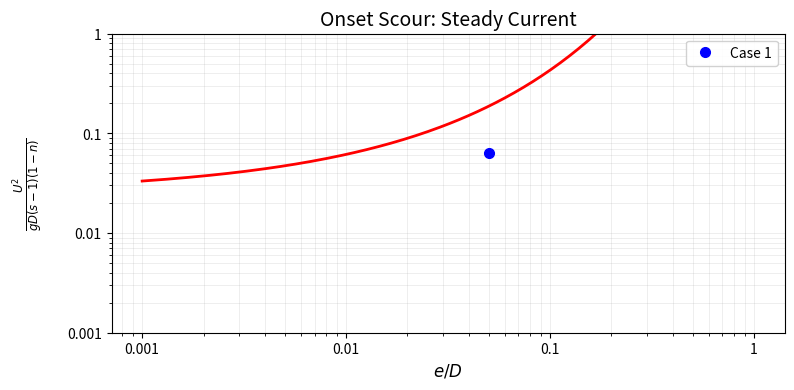
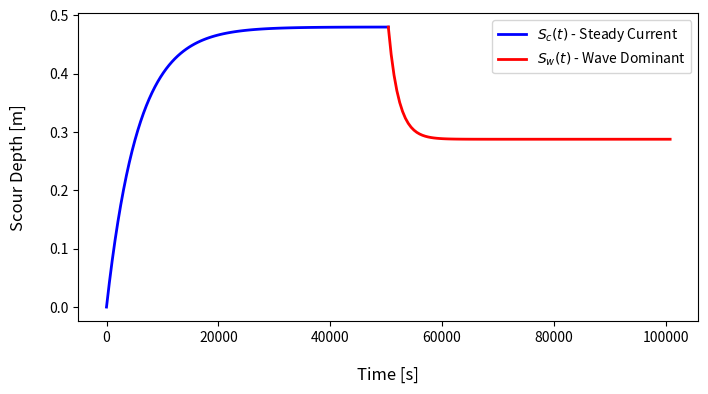

Recreate these plots in Python, in order.
import matplotlib.pyplot as plt
import numpy as np


# ======================================================================
# Given data
# ======================================================================
# Constants
rho = 1026          # Water density [kg/m^3]
rho_s = 2650        # Sediment density [kg/m^3]
g = 9.81            # Gravitational acceleration [m/s^2]
kappa = 0.4         # von Karman constant [-]
nu = 1e-6           # Kinematic viscosity of water [m^2/s]
s = rho_s / rho     # Relative density of sediment [-]

# Given parameters
n = 0.43            # Porosity [-]
d50 = 0.2e-3        # Median grain size [m]
D = 0.8             # Diameter of the pipeline [m]
e = 0.04            # Initial Burial Depth [m]
h = 15.0            # Water depth [m]
ks = 2.5 * d50      # Roughness height [m]

# Spring tide current velocity properties
V = 1.1             # Depth-averaged current velocity [m/s]

# Dominant wave properties
Tp = 9.0            # Peak wave period [s]
Hs = 4.0            # Significant wave height [m]



# ======================================================================
# TASK 1a: Onset Scour - Steady Current
# ======================================================================

# Top of the pipeline (from the bottom)
z = D - e

# Define a range of burial ratios to plot the onset criteria as curves
ratios = np.geomspace(1e-3, 1, 200)

# Get the friction velocity in current flow
U_fc = V / (6 + (1/kappa) * np.log(h/ks))

# Get the velocity at the given depth
U = U_fc / kappa * np.log(30 * z / ks)

# Calculate the onset criteria
L_side_c = U **2 / g * D * (s - 1) * (1 - n)
R_side_c = lambda ratio: 0.025 * np.exp(9 * np.sqrt(ratio)) # ratio = e / D


# Plot the data
plt.figure(figsize=(8, 4), dpi=150)
plt.plot(ratios, R_side_c(ratios), color='red', linewidth=2)
plt.plot(e / D, L_side_c, 'o', label='Case 1', color='blue', markersize=7)
plt.xscale('log')
plt.yscale('log')
plt.ylim(1e-3, 1)
plt.gca().xaxis.set_major_formatter(plt.matplotlib.ticker.StrMethodFormatter('{x:.2g}'))
plt.gca().yaxis.set_major_formatter(plt.matplotlib.ticker.StrMethodFormatter('{x:.2g}'))
plt.xlabel(r'$e/D$', fontsize=12)
plt.ylabel(r'$\frac{U^{2}}{gD(s-1)(1-n)}$', rotation=90, labelpad=16, fontsize=12)
plt.title('Onset Scour: Steady Current', fontsize=14)
plt.legend(frameon=True, fancybox=True, framealpha=0.9, loc='upper right')
plt.grid(True, which='both', alpha=0.3, linestyle='-', linewidth=0.5)
plt.tight_layout()
plt.show()

# Get the results
print('Results for Onset Scour - Steady Current:')
print(f'L_side_c: {L_side_c:.4f}', '   ', f'R_side_c: {R_side_c(e / D):.4f}')
print('\nOnset scour occurs if L_side_c > R_side_c:')
print(f'Value of L_side / R_side: {L_side_c / R_side_c(e / D):.4f}')
print('Onset scour status: ', 'Yes' if L_side_c > R_side_c(e / D) else 'No')


# === Test of the other function === 
f = 0.025 * np.exp(9 * np.sqrt(e / D))
dp_dx = - rho * U ** 2 / (D * f)
onset_scour = np.abs(dp_dx) / (g * rho * (s-1) * (1-n))

print('\nOnset scour occursif pressure gradient / (g * rho * (s-1) * (1-n)) > 1:')
print(f'Onset scour value: {onset_scour:.2f}') 
print('Onset scour status: ', 'Yes' if onset_scour > 1 else 'No')


# ======================================================================
# TASK 1b: Onset Scour - Waves
# ======================================================================

# Zero-crossing wave period
Tz = Tp / 1.3

# Free stream velocity at the top of the pipeline
U_m = (Hs / (2 * np.sqrt(2))) * np.sqrt(g/h) * np.exp(-((3.65/Tz) * np.sqrt(h/g))**2.1)

# Calculate the onset criteria
L_side_w = U_m **2 / (g * D * (s - 1) * (1 - n))
R_side_w = lambda ratio: 0.025 * np.exp(9 * np.sqrt(ratio)) # ratio = e / D

# Get the KC number
KC = U_m * Tp / D


# ======================================================================
# TASK 2: Primary Migration Speed of the Scour Hole
# ======================================================================
# Orbital wave amplitude
a = U_m * Tp / (2 * np.pi)

# Calculate the Reynolds number for the waves
Re_w = U_m * a / nu  

# Friction coefficient for the waves
f_w_lam = 2 / (np.sqrt(Re_w))                       # Laminar flow
f_w_smooth = 0.04 * Re_w ** (-0.16)                 # Smooth turbulent flow
f_w_rough = np.exp(5.5 * (a/ks) ** (-0.16) - 6.7)   # Rough turbulent flow

f_w = max(f_w_lam, f_w_smooth, f_w_rough)

# Calculate the friction velocity for the waves
U_fw = np.sqrt(f_w / 2) * U_m 

# Shields parameter 
theta_w = U_fw ** 2 / (g * d50 * (s - 1))          # For the waves
theta_c = U_fc ** 2 / (g * d50 * (s - 1))          # For the current

# Increased mean bed shear stress
theta_m = theta_c * (1 + 1.2 *(theta_w / (theta_c+theta_w)**(3/2)))

# Maximum combined shields parameter
theta_cw = theta_m + theta_w

# Friction velocity for the combined waves and current
U_fcw = np.sqrt(theta_cw * g * d50 * (s - 1))

# Reynolds number for the combined waves and current
Re_cw = U_fcw * d50 / nu

# Critical Shields parameter for initiation of motion
theta_cr_cw = 0.165 * (Re_cw + 0.6) ** (-0.8) + 0.045 * np.exp(-40 * (Re_cw ** (-1.3)))

# Velocities in the middle of the pipe
z_mid = D / 2 - e 
U_c_mid = U_fc / kappa * np.log(30 * z_mid / ks)
U_m_mid = (Hs / (2 * np.sqrt(2))) * np.sqrt(g/h) * np.exp(-((3.65/Tz) * np.sqrt(h/g))**2.1)

# m parameter 
m = U_c_mid / (U_m_mid + U_c_mid)

# Gamma parameter
big_gamma = 1 +200 * (theta_cw - theta_cr_cw) ** 3/2

# Gamma parameter
if m < 0.2: 
    small_gamma = 0.3
else: 
    small_gamma = 5.3 * np.exp(-2.96 * (m - 1.75) ** 2) + 6.1 * np.exp(-5.25 * (m + 0.56) ** 2)

# Big Lambda
big_lambda = np.exp(-3.2 * (e / D))

# Dimensionless primary migration speed of the scour hole
V_h_star = 3 * big_gamma * big_lambda * small_gamma

# Actual primary migration speed of the scour hole
V_h = (V_h_star * np.sqrt(g * (s - 1) * d50)) * (d50 / D)

# Time for the scour hole to reach 100D (divided by 2 because the scour hole migrates in both directions)
t_100 = 100 * D / (2 * V_h)

# Print the results
print('\nResults for Primary Migration Speed of the Scour Hole:')
print(f'Velocity of the scour hole: {V_h:.4f} m/s')
print(f'Time for the scour hole to reach 100D: {t_100/3600:.2f} hours')



# ======================================================================
# TASK 3: 2D Equilibrium Scour Profile
# ======================================================================

# === CASE 1: Waves ===
S_eq_w = 0.1 * np.sqrt(KC) * D
W_w = 0.35 * KC**0.65 * D

print('\n2D Equilibrium Scour Profile - Waves:')
print(f'Depth: {S_eq_w:.2f} m')
print(f'Width 1: {W_w:.2f} m')
print(f'Width 2: {W_w:.2f} m')


# === CASE 2: Steady Current ===
S_eq_c = 0.6 * D
W_1_c = 2 * D
W_2_c = 4 * D

print('\n2D Equilibrium Scour Profile - Current:')
print(f'Depth: {S_eq_c:.2f} m')
print(f'Width 1: {W_1_c:.2f} m')
print(f'Width 2: {W_2_c:.2f} m')


# === CASE 3: Tidal Current ===
KC_tidal = 300      # Taken from Sumer and Fredsoe (2002)
S_eq_t = 2.5 * D    # Read from the figure 2.23 Sumer and Fredsoe (2002)
W_1_t = 0.35 * KC_tidal**0.65 * D
W_2_t = 0.35 * KC_tidal**0.65 * D

print('\n2D Equilibrium Scour Profile - Tidal Current:')
print(f'Depth: {S_eq_t:.2f} m')
print(f'Width 1: {W_1_t:.2f} m')
print(f'Width 2: {W_2_t:.2f} m')


# === CASE 4: Current + Waves ===

# Calculate the a 
if 0 <= m <= 0.4:
    a_m = 0.557 - 0.912 * (m - 0.25) ** 2
    b_m = -1.14 + 2.24 * (m - 0.25) ** 2
elif 0.4 < m <= 0.7:
    a_m = -2.14 * m + 1.46
    b_m = 3.3 * m - 2.5

# Calculate F 
if 0 <= m <= 0.7:
    F = (5/3) * (KC** a_m) * np.exp(2.3 * b_m)
elif m > 0.7:
    F = 1.0
else:
    raise ValueError("Invalid value of m")

S_eq_cw = 0.6 * D * F
W_1_cw = 1.9 * D
W_2_cw = 3.8 * D


print('\n2D Equilibrium Scour Profile - Current + Waves:')
print(f'Depth: {S_eq_cw:.2f} m')
print(f'Width 1: {W_1_cw:.2f} m')
print(f'Width 2: {W_2_cw:.2f} m')



# ======================================================================
# TASK 4: Scour Depth Development 
# ======================================================================
print('\nScour Depth Development:')
print(f'Scour depth - Current: {S_eq_c:.2f} m')
print(f'Scour depth - Current + Waves: {S_eq_cw:.2f} m')

# Climate parameters
t_c = 14 * 3600           # Time of current action [s]
t_w = 14 * 3600           # Time of wave action [s]


# SCOUR IN CURRENT CONDITION
T_star_c = 1/50 * theta_c**(-5/3)                           # Non-dimensional timescale 
T_c = D**2 / (np.sqrt(g * (s - 1) * d50**3)) * T_star_c     # Dimensional timescale for scour development [s]
S_tc = lambda t: S_eq_c * (1 - np.exp(-t/T_c))              # Dimensional scour depth development [m]
S_tc_at_tc = S_tc(t_c)                                      # Scour depth at time t_c [m]   
print(f'\nEvolution of scour after current action: {S_tc_at_tc:.2f} m')


# SCOUR IN WAVE CONDITION WITH BACKFILLING -> S_eq_cw < S_tc_at_tc
T_star_b = (1/50 + 0.015 * (np.exp(-350*(m-0.5)**2)+np.exp(-25*(m-0.53)**2))) * theta_cw**(-5/3)   # Non-dimensional timescale
T_b = D**2 / (np.sqrt(g * (s - 1) * d50**3)) * T_star_b                                            # Dimensional timescale for scour development [s]
S_tw = lambda t: S_eq_cw + (S_tc_at_tc - S_eq_cw) * np.exp(-t/T_b)                                 # Dimensional scour depth development [m]
S_t_cw = S_eq_cw * (1 - np.exp(-t_w/T_b))                                                          # Dimensional scour depth development [m] after wave action
print(f'\nEvolution of scour after wave action: {S_t_cw:.2f} m')


# Initialize the time arrays for plotting
current_time = np.linspace(0, t_c, 100)
wave_time = np.linspace(0, t_w, 100)

# Make the plot of the scour depth development
plt.figure(figsize=(8, 4), dpi=150)
plt.plot(current_time, S_tc(current_time), color='blue', linewidth=2, label=r'$S_c(t)$ - Steady Current')
plt.plot(t_c + wave_time, S_tw(wave_time), color='red', linewidth=2, label=r'$S_w(t)$ - Wave Dominant')
plt.xlabel('Time [s]', fontsize=12, labelpad=16) 
plt.ylabel('Scour Depth [m]', rotation=90, labelpad=16, fontsize=12)
#plt.title('Timescale of the Scour Depth Development', fontsize=14)
plt.ticklabel_format(axis='x', style='plain', useOffset=False)
plt.legend()
